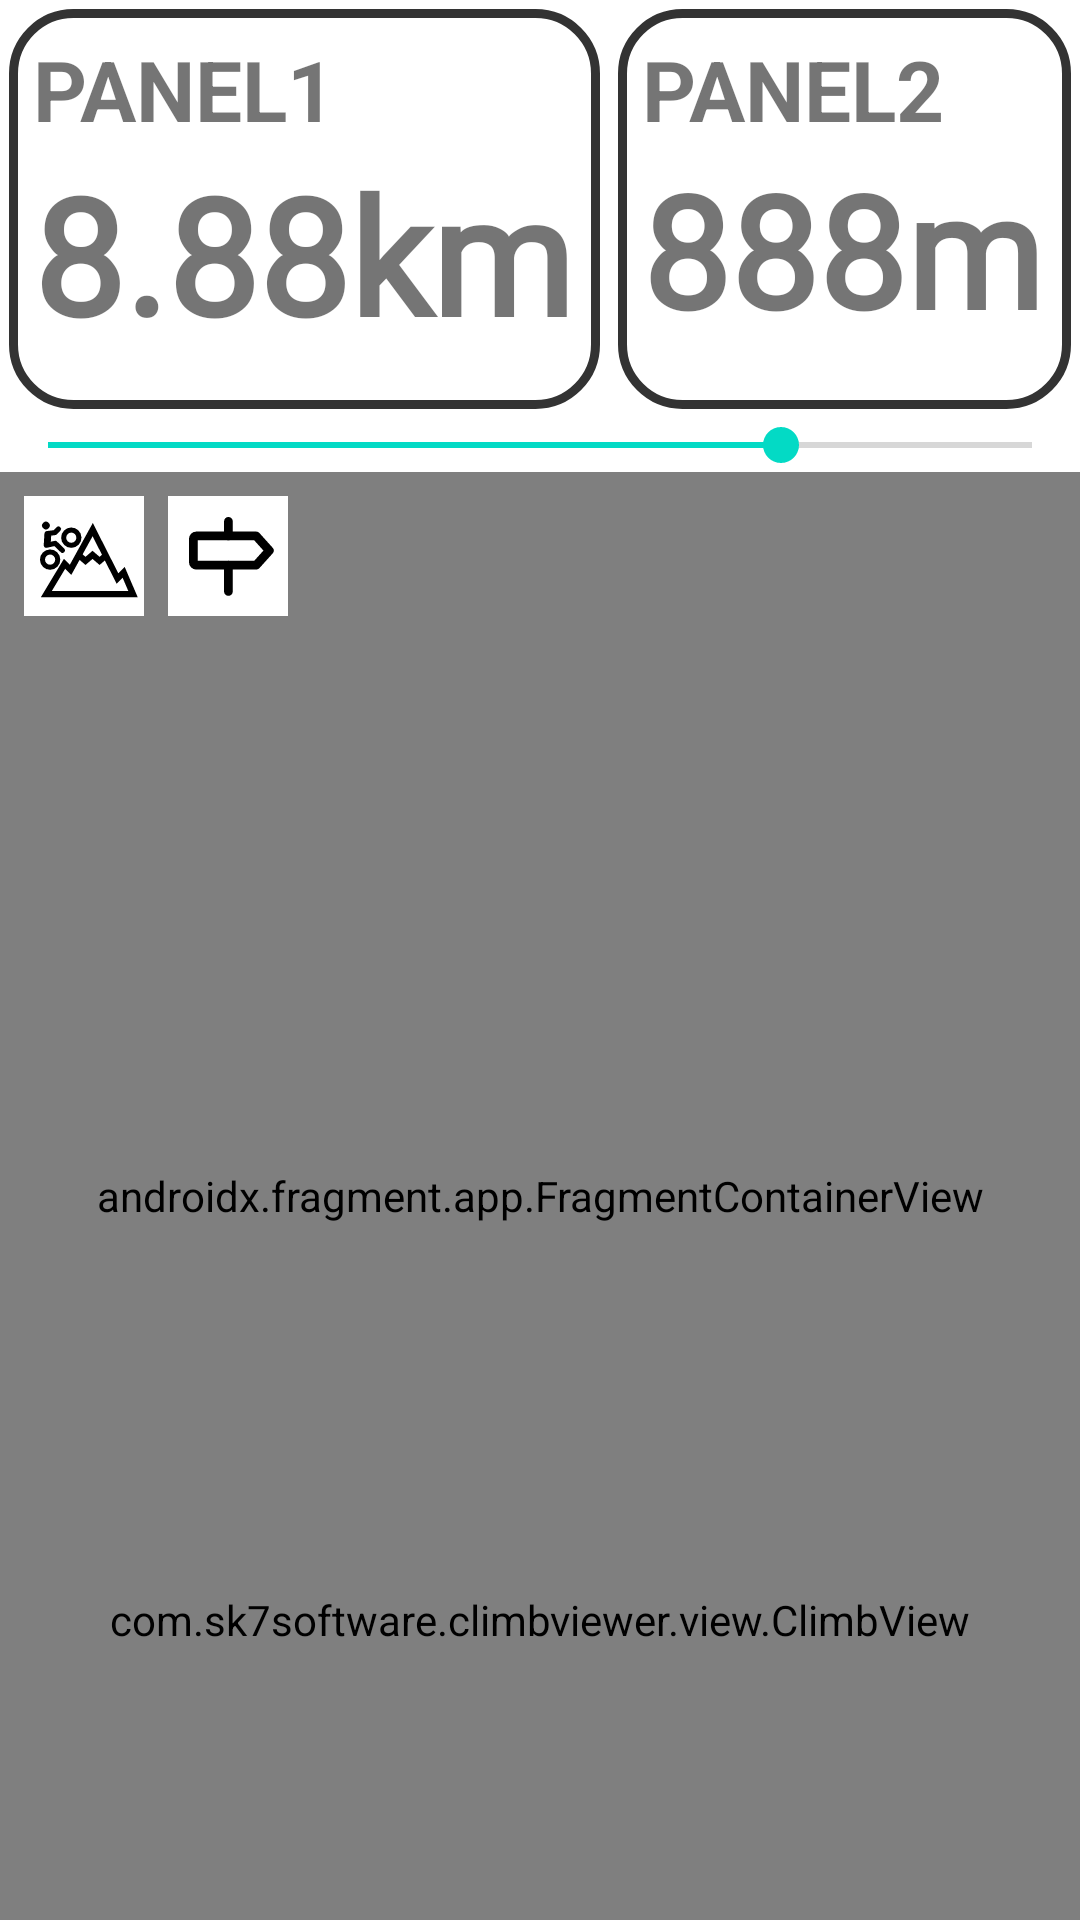

Reconstruct the res/layout file that produces this screen, plus the resources it refers to.
<!-- AndroidManifest.xml: application theme Theme.ClimbViewer -->
<!-- res/layout/activity_route_view.xml -->
<?xml version="1.0" encoding="utf-8"?>
<LinearLayout xmlns:android="http://schemas.android.com/apk/res/android"
    xmlns:tools="http://schemas.android.com/tools"
    android:layout_width="match_parent"
    android:layout_height="match_parent"
    android:keepScreenOn="true"
    android:orientation="vertical"
    android:animateLayoutChanges="true"
    tools:context=".RouteViewActivity">
    <RelativeLayout
        android:id="@+id/climbCompletePanel"
        android:layout_width="match_parent"
        android:layout_height="wrap_content"
        android:background="@color/white"
        android:visibility="gone">
        <include layout="@layout/summary_panel" />
    </RelativeLayout>
    <RelativeLayout
        android:id="@+id/panelRouteName"
        android:layout_width="match_parent"
        android:layout_height="wrap_content"
        android:layout_marginLeft="5dp"
        android:layout_marginBottom="3dp"
        android:layout_marginRight="5dp"
        android:visibility="gone">
        <EditText
            android:id="@+id/txtRouteName"
            android:layout_width="match_parent"
            android:layout_height="wrap_content"
            android:fontFamily="@font/oswald_bold"
            android:maxLines="1"
            android:textSize="18sp"
            android:autoSizeMaxTextSize="18sp"
            android:autoSizeMinTextSize="14sp"
            android:autoSizeStepGranularity="2sp"
            android:autoSizeTextType="uniform"
            android:layout_alignParentStart="true"
            android:inputType="text"
            android:text="Route Name"/>
        <ImageButton
            android:id="@+id/btnEdit"
            android:layout_width="45dp"
            android:layout_height="45dp"
            android:scaleType="fitCenter"
            android:layout_alignParentEnd="true"
            android:backgroundTint="#ffffff"
            android:src="@drawable/edit_pencil"/>
        <ImageButton
            android:id="@+id/btnOK"
            android:layout_width="45dp"
            android:layout_height="45dp"
            android:scaleType="fitCenter"
            android:layout_alignParentEnd="true"
            android:backgroundTint="#ffffff"
            android:src="@drawable/tick_ok"
            android:visibility="gone"/>
    </RelativeLayout>

    <RelativeLayout
        android:layout_width="match_parent"
        android:layout_height="wrap_content"
        android:id="@+id/panelRouteInfo"
        android:visibility="visible">

        <LinearLayout
            android:id="@+id/panel"
            android:layout_width="match_parent"
            android:layout_height="wrap_content"
            android:orientation="vertical">
        <LinearLayout
            android:layout_width="match_parent"
            android:layout_height="wrap_content"
            android:orientation="horizontal">

            <LinearLayout
                android:layout_width="wrap_content"
                android:layout_height="wrap_content"
                android:layout_margin="3dp"
                android:layout_weight="50"
                android:background="@drawable/layout_border"
                android:orientation="vertical"
                android:padding="8dp">

                <TextView
                    android:id="@+id/panel1Label"
                    style="@style/panelTitleStyle"
                    android:layout_width="match_parent"
                    android:layout_height="wrap_content"
                    android:text="PANEL1" />

                <TextView
                    android:id="@+id/txtPanel1"
                    android:layout_width="match_parent"
                    android:layout_height="wrap_content"
                    android:autoSizeMaxTextSize="60sp"
                    android:autoSizeMinTextSize="28sp"
                    android:autoSizeStepGranularity="2sp"
                    android:autoSizeTextType="uniform"
                    android:fontFamily="@font/oswald_bold"
                    android:maxLines="1"
                    android:text="8.88km"
                    android:textSize="60sp"
                    android:textStyle="bold" />
            </LinearLayout>

            <LinearLayout
                android:layout_width="wrap_content"
                android:layout_height="wrap_content"
                android:layout_margin="3dp"
                android:layout_weight="50"
                android:background="@drawable/layout_border"
                android:orientation="vertical"
                android:padding="8dp">

                <TextView
                    android:id="@+id/panel2Label"
                    style="@style/panelTitleStyle"
                    android:layout_width="match_parent"
                    android:layout_height="wrap_content"
                    android:text="PANEL2" />

                <TextView
                    android:id="@+id/txtPanel2"
                    android:layout_width="match_parent"
                    android:layout_height="wrap_content"
                    android:autoSizeMaxTextSize="60sp"
                    android:autoSizeMinTextSize="28sp"
                    android:autoSizeStepGranularity="2sp"
                    android:autoSizeTextType="uniform"
                    android:fontFamily="@font/oswald_bold"
                    android:maxLines="1"
                    android:text="888m"
                    android:textSize="60sp"
                    android:textStyle="bold" />
            </LinearLayout>
        </LinearLayout>
            <SeekBar
                android:id="@+id/profileTransparency"
                android:layout_width="match_parent"
                android:layout_height="0dp"
                android:max="255"
                android:min="0"
                android:progress="190"
                android:layout_weight="1"
                android:text="Profile Transparency"/>
        </LinearLayout>
        <RelativeLayout
            android:id="@+id/panelOffRoute"
            android:layout_width="match_parent"
            android:layout_height="match_parent"
            android:layout_alignLeft="@+id/panel"
            android:layout_alignTop="@id/panel"
            android:layout_alignBottom="@id/panel"
            android:background="@color/white"
            android:visibility="gone">

            <LinearLayout
                android:layout_width="match_parent"
                android:layout_height="match_parent"
                android:layout_margin="3dp"
                android:layout_weight="50"
                android:background="@drawable/layout_border"
                android:orientation="vertical"
                android:padding="8dp">

                <TextView
                    android:id="@+id/txtOffRoute"
                    android:layout_width="match_parent"
                    android:layout_height="match_parent"
                    android:autoSizeMaxTextSize="60sp"
                    android:autoSizeMinTextSize="28sp"
                    android:autoSizeStepGranularity="2sp"
                    android:autoSizeTextType="uniform"
                    android:fontFamily="@font/oswald_bold"
                    android:gravity="center"
                    android:maxLines="1"
                    android:text="OFF ROUTE"
                    android:textColor="?attr/colorError"
                    android:shadowColor="#000000"
                    android:shadowDx="1.5"
                    android:shadowDy="1.3"
                    android:shadowRadius="1.6"
                    android:textSize="60sp"
                    android:textStyle="bold" />
            </LinearLayout>
        </RelativeLayout>

    </RelativeLayout>

    <RelativeLayout
        android:layout_width="match_parent"
        android:layout_height="wrap_content">

        <androidx.fragment.app.FragmentContainerView
            android:id="@+id/mapView"
            android:name="com.sk7software.climbviewer.maps.MapFragment"
            android:layout_width="match_parent"
            android:layout_height="match_parent"
            tools:layout="@layout/fragment_map"
            android:visibility="visible" />

        <androidx.fragment.app.FragmentContainerView
            android:id="@+id/mapboxView"
            android:name="com.sk7software.climbviewer.maps.MapBoxFragment"
            android:layout_width="match_parent"
            android:layout_height="match_parent"
            tools:layout="@layout/fragment_map_box"
            android:visibility="visible" />

        <ImageButton
            android:id="@+id/showClimbsBtn"
            android:layout_width="40dp"
            android:layout_height="40dp"
            android:layout_margin="8dp"
            android:layout_alignTop="@id/mapView"
            android:padding="0dp"
            android:adjustViewBounds="true"
            android:backgroundTint="@android:color/transparent"
            android:scaleType="fitCenter"
            android:src="@drawable/monitor_climb_solid" />

        <ImageButton
            android:id="@+id/showLabelsBtn"
            android:layout_width="40dp"
            android:layout_height="40dp"
            android:layout_marginTop="8dp"
            android:layout_alignTop="@id/mapView"
            android:layout_toRightOf="@+id/showClimbsBtn"
            android:padding="0dp"
            android:adjustViewBounds="true"
            android:backgroundTint="@android:color/transparent"
            android:scaleType="fitCenter"
            android:src="@drawable/signpost" />

        <RelativeLayout
            android:layout_width="match_parent"
            android:layout_height="wrap_content"
            android:layout_alignBottom="@+id/mapView">

            <com.sk7software.climbviewer.view.ClimbView
                android:id="@+id/fullRouteView"
                android:layout_width="match_parent"
                android:layout_alignParentBottom="true"
                android:layout_alignParentLeft="true"
                android:layout_height="200dp"
                android:background="#00ffffff" />
            <com.sk7software.climbviewer.view.ClimbView
                android:id="@+id/nextClimbView"
                android:layout_width="match_parent"
                android:layout_height="200dp"
                android:layout_alignParentBottom="true"
                android:layout_alignParentLeft="true"
                android:background="#00ffffff" />
        </RelativeLayout>
    </RelativeLayout>
</LinearLayout>
<!-- res/layout/summary_panel.xml (included above) -->
<LinearLayout xmlns:android="http://schemas.android.com/apk/res/android"
    xmlns:tools="http://schemas.android.com/tools"
    xmlns:app="http://schemas.android.com/apk/res-auto"
    android:id="@+id/summaryPanel"
    android:layout_width="match_parent"
    android:layout_height="wrap_content"
    android:layout_marginTop="10dp"
    android:layout_weight="50"
    android:background="@drawable/layout_border"
    android:orientation="vertical"
    android:padding="8dp">

    <TextView
        android:layout_width="match_parent"
        android:layout_height="wrap_content"
        android:text="LAST SEGMENT"
        android:textSize="28dp"
        android:textStyle="bold" />

    <RelativeLayout
        android:layout_width="match_parent"
        android:layout_height="wrap_content">
        <TextView
            android:layout_width="wrap_content"
            android:layout_height="wrap_content"
            android:fontFamily="@font/oswald_bold"
            android:text="Distance"
            android:maxLines="1"
            android:textSize="40sp"
            android:autoSizeMaxTextSize="40sp"
            android:autoSizeMinTextSize="28sp"
            android:autoSizeStepGranularity="2sp"
            android:autoSizeTextType="uniform"
            android:textColor="@color/design_default_color_primary"
            android:layout_alignParentLeft="true"/>
        <TextView
            android:id="@+id/txtSegmentDist"
            android:layout_width="wrap_content"
            android:layout_height="wrap_content"
            android:fontFamily="@font/oswald_bold"
            android:text="88.88km"
            android:maxLines="1"
            android:textSize="40sp"
            android:autoSizeMaxTextSize="40sp"
            android:autoSizeMinTextSize="28sp"
            android:autoSizeStepGranularity="2sp"
            android:autoSizeTextType="uniform"
            android:layout_alignParentRight="true"
            android:textColor="@color/design_default_color_primary_dark"
            android:textStyle="bold" />
    </RelativeLayout>
    <RelativeLayout
        android:layout_width="match_parent"
        android:layout_height="wrap_content">
        <TextView
            android:layout_width="wrap_content"
            android:layout_height="wrap_content"
            android:fontFamily="@font/oswald_bold"
            android:text="Time"
            android:maxLines="1"
            android:textSize="40sp"
            android:autoSizeMaxTextSize="40sp"
            android:autoSizeMinTextSize="28sp"
            android:autoSizeStepGranularity="2sp"
            android:autoSizeTextType="uniform"
            android:textColor="@color/design_default_color_primary"
            android:layout_alignParentLeft="true"/>
        <TextView
            android:id="@+id/txtSegmentTime"
            android:layout_width="wrap_content"
            android:layout_height="wrap_content"
            android:fontFamily="@font/oswald_bold"
            android:text="8.88s"
            android:maxLines="1"
            android:textSize="40sp"
            android:autoSizeMaxTextSize="40sp"
            android:autoSizeMinTextSize="28sp"
            android:autoSizeStepGranularity="2sp"
            android:autoSizeTextType="uniform"
            android:layout_alignParentRight="true"
            android:textColor="@color/design_default_color_primary_dark"
            android:textStyle="bold" />
    </RelativeLayout>
    <RelativeLayout
        android:layout_width="match_parent"
        android:layout_height="wrap_content">
        <TextView
            android:layout_width="wrap_content"
            android:layout_height="wrap_content"
            android:fontFamily="@font/oswald_bold"
            android:text="PB"
            android:maxLines="1"
            android:textSize="40sp"
            android:autoSizeMaxTextSize="40sp"
            android:autoSizeMinTextSize="28sp"
            android:autoSizeStepGranularity="2sp"
            android:autoSizeTextType="uniform"
            android:textColor="@color/design_default_color_primary"
            android:layout_alignParentLeft="true"/>
        <TextView
            android:id="@+id/txtSegmentPB"
            android:layout_width="wrap_content"
            android:layout_height="wrap_content"
            android:fontFamily="@font/oswald_bold"
            android:text="8.88s"
            android:maxLines="1"
            android:textSize="40sp"
            android:autoSizeMaxTextSize="40sp"
            android:autoSizeMinTextSize="28sp"
            android:autoSizeStepGranularity="2sp"
            android:autoSizeTextType="uniform"
            android:textColor="@color/design_default_color_primary_dark"
            android:layout_alignParentRight="true"
            android:textStyle="bold" />
    </RelativeLayout>
    <TextView
        android:id="@+id/txtNewPB"
        android:layout_width="match_parent"
        android:layout_height="wrap_content"
        android:fontFamily="@font/oswald_bold"
        android:text="*** NEW PB ***"
        android:maxLines="1"
        android:textSize="40sp"
        android:autoSizeMaxTextSize="40sp"
        android:autoSizeMinTextSize="28sp"
        android:autoSizeStepGranularity="2sp"
        android:autoSizeTextType="uniform"
        android:textAlignment="center"
        android:gravity="center_horizontal"
        android:textColor="#00ff00"
        android:textStyle="bold" />

</LinearLayout>
<!-- res/layout/fragment_map.xml (included above) -->
<?xml version="1.0" encoding="utf-8"?>
<fragment xmlns:android="http://schemas.android.com/apk/res/android"
    xmlns:tools="http://schemas.android.com/tools"
    android:id="@+id/map"
    android:name="com.google.android.gms.maps.SupportMapFragment"
    android:layout_width="match_parent"
    android:layout_height="match_parent"
    tools:context=".maps.MapFragment" />
<!-- res/layout/fragment_map_box.xml (included above) -->
<?xml version="1.0" encoding="utf-8"?>
<androidx.constraintlayout.widget.ConstraintLayout xmlns:android="http://schemas.android.com/apk/res/android"
    xmlns:tools="http://schemas.android.com/tools"
    android:layout_width="match_parent"
    android:layout_height="match_parent"
    xmlns:mapbox="http://schemas.android.com/apk/res-auto"
    tools:context=".maps.MapBoxFragment">

    <com.mapbox.maps.MapView xmlns:android="http://schemas.android.com/apk/res/android"
        android:id="@+id/map3dView"
        android:layout_width="match_parent"
        android:layout_height="match_parent"
        android:layout_alignParentTop="true"
        android:layout_alignParentStart="true"
        mapbox:mapbox_mapSurface="texture_view"
        android:visibility="visible" />
</androidx.constraintlayout.widget.ConstraintLayout>
<!-- resources referenced by this layout -->
<resources>
  <color name="white">#FFFFFFFF</color>
  <!-- drawable edit_pencil: png bitmap (drawable-hdpi, 620 bytes) -->
  <!-- drawable layout_border (drawable) -->
  <?xml version="1.0" encoding="utf-8"?>
  <shape xmlns:android="http://schemas.android.com/apk/res/android" android:shape="rectangle">
      <corners android:radius="20dp"/>
      <padding android:left="3dp" android:right="3dp" android:top="3dp" android:bottom="3dp"/>
      <stroke android:width="3dp" android:color="#333333"/>
  </shape>
  <!-- drawable monitor_climb_solid: vector/xml drawable (drawable, 2094 chars, omitted) -->
  <!-- drawable signpost (drawable) -->
  <vector android:height="512dp" android:viewportHeight="1000"
      android:viewportWidth="1000" android:width="512dp" xmlns:android="http://schemas.android.com/apk/res/android">
      <path android:fillColor="#ffffff" android:pathData="M0,0h1000v1000h-1000z"/>
      <path android:fillColor="#00000000" android:fillType="nonZero"
          android:pathData="M734.8,576.5L235.6,576.5a24.3,24.3 0,0 1,-24.3 -24.3L211.3,357.4a24.3,24.3 0,0 1,24.3 -24.3L734.8,333l109.6,121.7Z"
          android:strokeColor="#000000" android:strokeLineCap="round"
          android:strokeLineJoin="round" android:strokeWidth="73"/>
      <path android:fillColor="#00000000" android:fillType="nonZero"
          android:pathData="M503.5,211.3L503.5,333"
          android:strokeColor="#000000" android:strokeLineCap="round"
          android:strokeLineJoin="round" android:strokeWidth="73"/>
      <path android:fillColor="#00000000" android:fillType="nonZero"
          android:pathData="M503.5,576.5L503.5,795.7"
          android:strokeColor="#000000" android:strokeLineCap="round"
          android:strokeLineJoin="round" android:strokeWidth="73"/>
  </vector>
  <!-- drawable tick_ok (drawable) -->
  <vector android:height="512dp" android:viewportHeight="191.67"
      android:viewportWidth="191.67" android:width="512dp" xmlns:android="http://schemas.android.com/apk/res/android">
      <path android:fillColor="#000000" android:pathData="M95.83,0C42.99,0 0,42.99 0,95.83s42.99,95.83 95.83,95.83s95.83,-42.99 95.83,-95.83S148.68,0 95.83,0zM150.86,79.65l-60.21,60.21c-2.56,2.56 -5.96,3.97 -9.58,3.97c-3.62,0 -7.02,-1.41 -9.58,-3.97l-30.68,-30.68c-2.56,-2.56 -3.97,-5.96 -3.97,-9.58c0,-3.62 1.41,-7.02 3.97,-9.58c2.56,-2.56 5.96,-3.97 9.58,-3.97c3.62,0 7.02,1.41 9.58,3.97l21.1,21.1l50.62,-50.62c2.56,-2.56 5.96,-3.97 9.58,-3.97c3.62,0 7.02,1.41 9.58,3.97C156.15,65.76 156.15,74.36 150.86,79.65z"/>
  </vector>
  <style name="panelTitleStyle" parent="Widget.MaterialComponents.TextView">
          <item name="android:maxLines">1</item>
          <item name="android:textSize">28sp</item>
          <item name="android:autoSizeMaxTextSize">28sp</item>
          <item name="android:autoSizeMinTextSize">18sp</item>
          <item name="android:autoSizeStepGranularity">1sp</item>
          <item name="android:autoSizeTextType">uniform</item>
          <item name="android:fontFamily">sans-serif</item>
          <item name="android:textStyle">bold</item>
      </style>
  <style name="Theme.ClimbViewer" parent="Theme.MaterialComponents.DayNight.DarkActionBar">
          
          <item name="colorPrimary">@color/purple_500</item>
          <item name="colorPrimaryVariant">@color/purple_700</item>
          <item name="colorOnPrimary">@color/white</item>
          
          <item name="colorSecondary">@color/teal_200</item>
          <item name="colorSecondaryVariant">@color/teal_700</item>
          <item name="colorOnSecondary">@color/black</item>
          
          <item name="android:statusBarColor" tools:targetApi="l">?attr/colorPrimaryVariant</item>
          
          
      </style>
  <color name="purple_500">#FF6200EE</color>
  <color name="purple_700">#FF3700B3</color>
  <color name="teal_200">#FF03DAC5</color>
  <color name="teal_700">#FF018786</color>
  <color name="black">#FF000000</color>
</resources>
